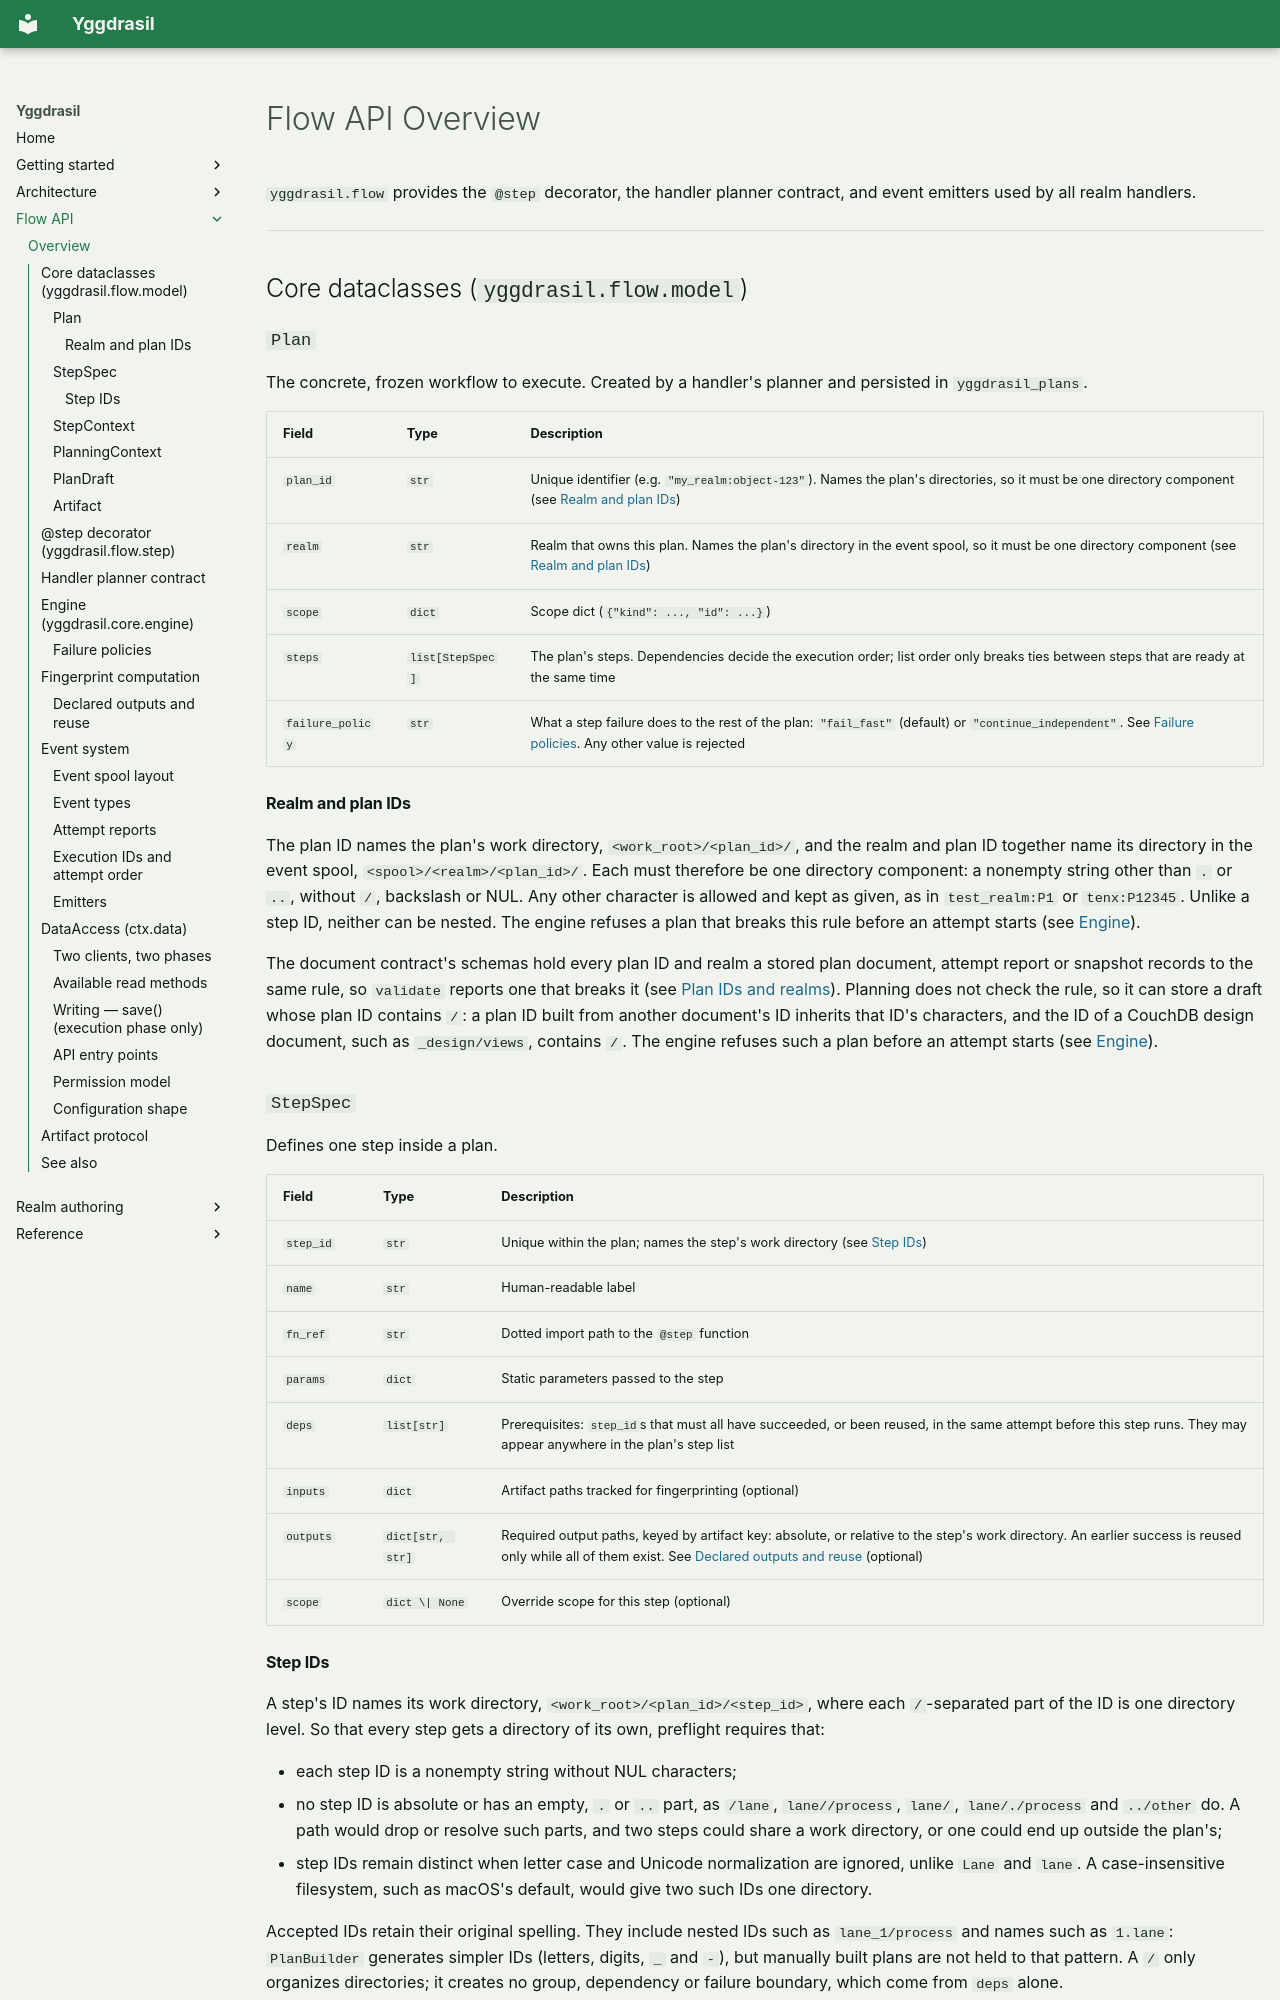

repository: NationalGenomicsInfrastructure/Yggdrasil · page: flow_api/overview/index.html · generator: mkdocs

# Flow API Overview

`yggdrasil.flow` provides the `@step` decorator, the handler planner contract, and event emitters used by all realm handlers.

---

## Core dataclasses (`yggdrasil.flow.model`)

### `Plan`

The concrete, frozen workflow to execute. Created by a handler's planner and persisted in `yggdrasil_plans`.

| Field | Type | Description |
|-------|------|-------------|
| `plan_id` | `str` | Unique identifier (e.g. `"my_realm:object-123"`). Names the plan's directories, so it must be one directory component (see [Realm and plan IDs](#realm-and-plan-ids)) |
| `realm` | `str` | Realm that owns this plan. Names the plan's directory in the event spool, so it must be one directory component (see [Realm and plan IDs](#realm-and-plan-ids)) |
| `scope` | `dict` | Scope dict (`{"kind": ..., "id": ...}`) |
| `steps` | `list[StepSpec]` | The plan's steps. Dependencies decide the execution order; list order only breaks ties between steps that are ready at the same time |
| `failure_policy` | `str` | What a step failure does to the rest of the plan: `"fail_fast"` (default) or `"continue_independent"`. See [Failure policies](#failure-policies). Any other value is rejected |

#### Realm and plan IDs

The plan ID names the plan's work directory, `<work_root>/<plan_id>/`, and the realm and plan ID together name its directory in the event spool, `<spool>/<realm>/<plan_id>/`. Each must therefore be one directory component: a nonempty string other than `.` or `..`, without `/`, backslash or NUL. Any other character is allowed and kept as given, as in `test_realm:P1` or `tenx:P12345`. Unlike a step ID, neither can be nested. The engine refuses a plan that breaks this rule before an attempt starts (see [Engine](#engine-yggdrasilcoreengine)).

The document contract's schemas hold every plan ID and realm a stored plan document, attempt report or snapshot records to the same rule, so `validate` reports one that breaks it (see [Plan IDs and realms](../reference/document_contract.md#plan-ids-and-realms)). Planning does not check the rule, so it can store a draft whose plan ID contains `/`: a plan ID built from another document's ID inherits that ID's characters, and the ID of a CouchDB design document, such as `_design/views`, contains `/`. The engine refuses such a plan before an attempt starts (see [Engine](#engine-yggdrasilcoreengine)).

### `StepSpec`

Defines one step inside a plan.

| Field | Type | Description |
|-------|------|-------------|
| `step_id` | `str` | Unique within the plan; names the step's work directory (see [Step IDs](#step-ids)) |
| `name` | `str` | Human-readable label |
| `fn_ref` | `str` | Dotted import path to the `@step` function |
| `params` | `dict` | Static parameters passed to the step |
| `deps` | `list[str]` | Prerequisites: `step_id`s that must all have succeeded, or been reused, in the same attempt before this step runs. They may appear anywhere in the plan's step list |
| `inputs` | `dict` | Artifact paths tracked for fingerprinting (optional) |
| `outputs` | `dict[str, str]` | Required output paths, keyed by artifact key: absolute, or relative to the step's work directory. An earlier success is reused only while all of them exist. See [Declared outputs and reuse](#declared-outputs-and-reuse) (optional) |
| `scope` | `dict \| None` | Override scope for this step (optional) |
